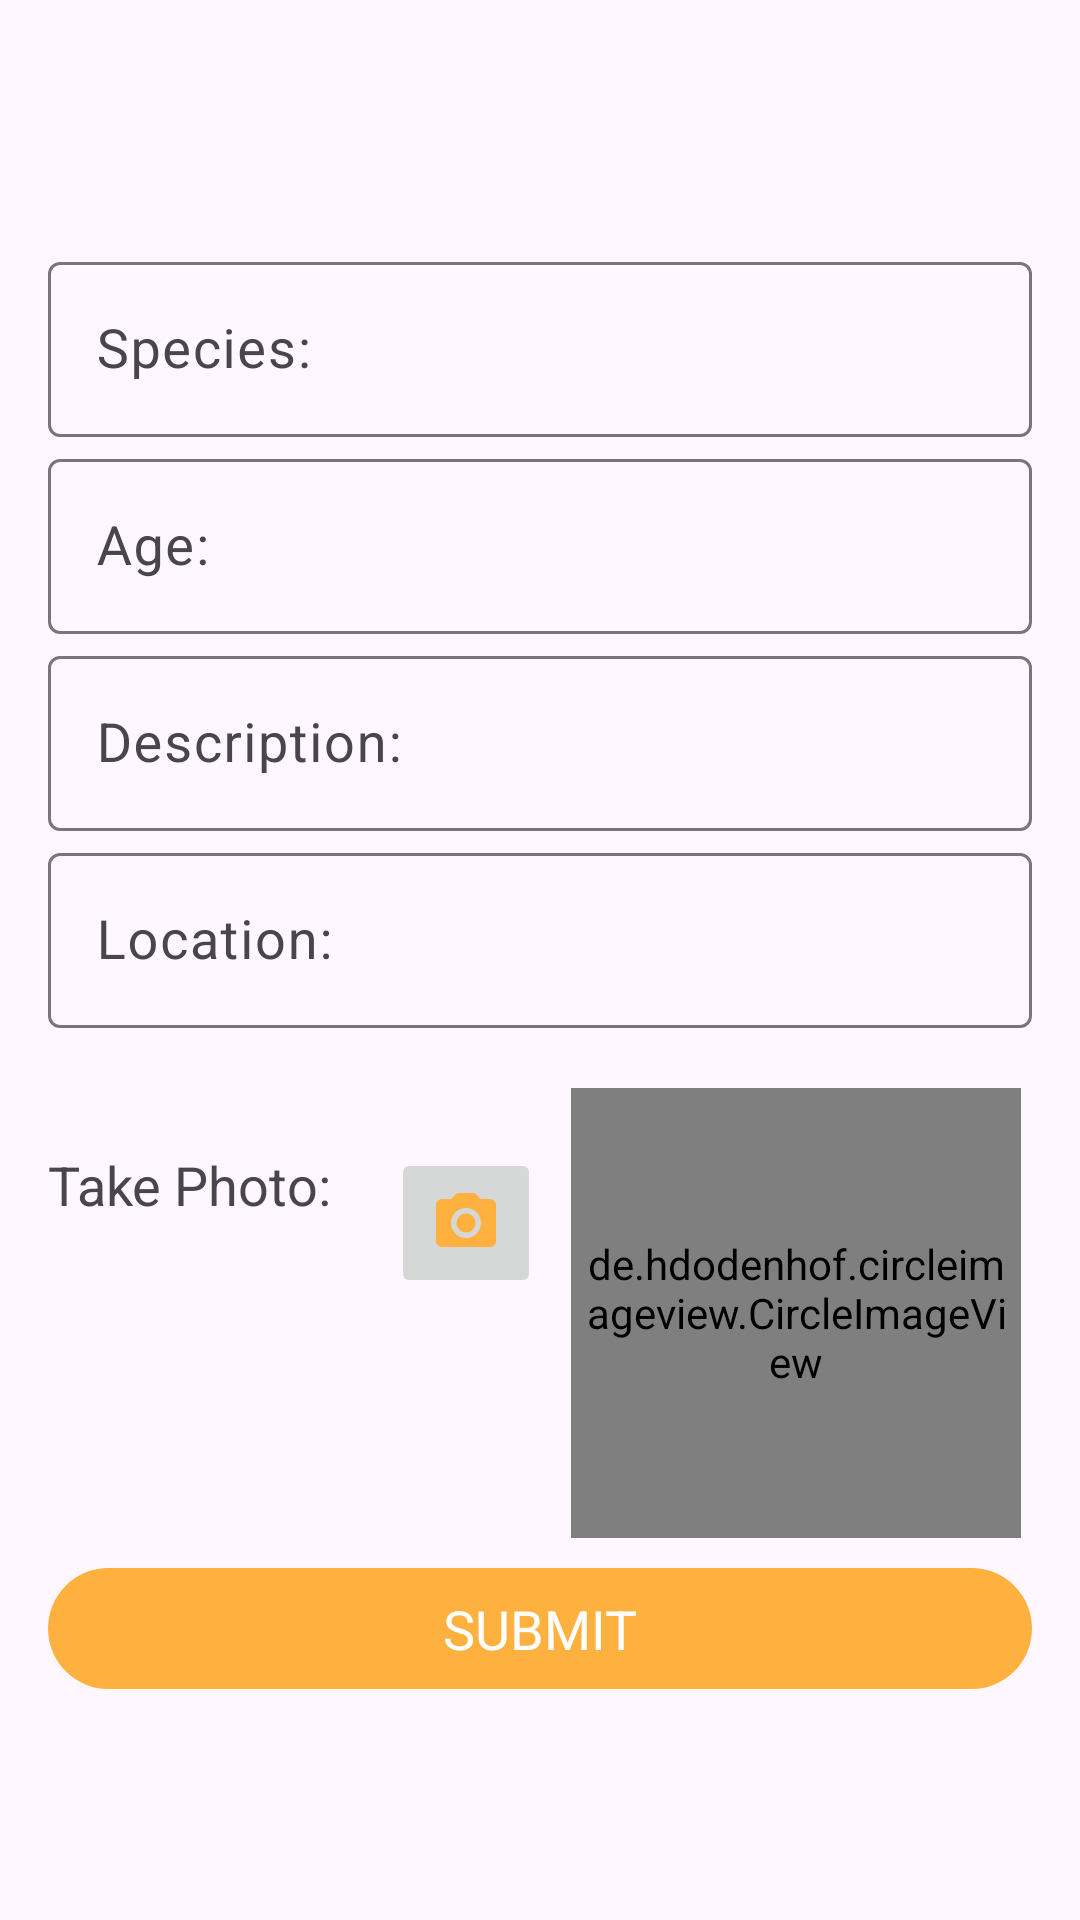

This screen was rendered from an Android layout file. Write that file and the resources it references.
<!-- AndroidManifest.xml: activity theme Theme.Rappeler.NoActionBar -->
<!-- res/layout/activity_rescue.xml -->
<?xml version="1.0" encoding="utf-8"?>
<androidx.coordinatorlayout.widget.CoordinatorLayout
    xmlns:android="http://schemas.android.com/apk/res/android"
    xmlns:app="http://schemas.android.com/apk/res-auto"
    xmlns:tools="http://schemas.android.com/tools"
    android:layout_height="match_parent"
    android:layout_width="match_parent">

    <LinearLayout
        android:layout_width="match_parent"
        android:layout_height="match_parent"
        android:orientation="vertical"
        tools:context=".activities.FieldRegistration">
        <androidx.appcompat.widget.Toolbar
            android:id="@+id/tbRescue"
            android:layout_width="match_parent"
            android:layout_height="?attr/actionBarSize"
            app:layout_constraintEnd_toEndOf="parent"
            app:layout_constraintStart_toStartOf="parent"
            app:layout_constraintTop_toTopOf="parent"
            android:theme="@style/CustomToolBarStyle"/>

        <ScrollView
            android:layout_width="match_parent"
            android:layout_height="match_parent"
            android:fillViewport="true"
            android:orientation="vertical">

    <LinearLayout
        android:layout_width="match_parent"
        android:layout_height="wrap_content"
        android:orientation="vertical"
        android:padding="16dp">
    <com.google.android.material.textfield.TextInputLayout
        android:layout_width="match_parent"
        android:layout_height="wrap_content"
        android:layout_marginTop="2dp"
        android:textSize="18sp">

        <androidx.appcompat.widget.AppCompatEditText
            android:id="@+id/etSpecies"
            android:layout_width="match_parent"
            android:layout_height="wrap_content"
            android:hint="@string/species"
            android:inputType="textCapWords"
            android:textSize="18sp" />
    </com.google.android.material.textfield.TextInputLayout>

    <com.google.android.material.textfield.TextInputLayout
        android:layout_width="match_parent"
        android:layout_height="wrap_content"
        android:layout_marginTop="2dp"
        android:textSize="18sp">

        <androidx.appcompat.widget.AppCompatEditText
            android:id="@+id/etAge"
            android:layout_width="match_parent"
            android:layout_height="wrap_content"
            android:hint="Age: "
            android:inputType="number"
            android:textSize="18sp" />
    </com.google.android.material.textfield.TextInputLayout>
    <com.google.android.material.textfield.TextInputLayout
        android:layout_width="match_parent"
        android:layout_height="wrap_content"
        android:layout_marginTop="2dp"
        android:textSize="18sp">

        <androidx.appcompat.widget.AppCompatEditText
            android:id="@+id/etDescription"
            android:layout_width="match_parent"
            android:layout_height="wrap_content"
            android:hint="Description: "
            android:inputType="textCapWords"
            android:textSize="18sp" />
    </com.google.android.material.textfield.TextInputLayout>
    <com.google.android.material.textfield.TextInputLayout
        android:layout_width="match_parent"
        android:layout_height="wrap_content"
        android:layout_marginTop="2dp"
        android:textSize="18sp">

        <androidx.appcompat.widget.AppCompatEditText
            android:id="@+id/etLocation"
            android:layout_width="match_parent"
            android:layout_height="wrap_content"
            android:hint="Location: "
            android:inputType="textCapWords"
            android:textSize="18sp" />
    </com.google.android.material.textfield.TextInputLayout>
        <LinearLayout
            android:layout_width="match_parent"
            android:layout_height="wrap_content"
            android:layout_marginTop="10dp"
            android:orientation="horizontal">

            <TextView
                android:layout_width="wrap_content"
                android:layout_height="wrap_content"
                android:layout_marginTop="30dp"
                android:text="Take Photo:"
                android:textSize="18sp" />

            <androidx.appcompat.widget.AppCompatImageButton
                android:id="@+id/btnPhoto"
                android:layout_width="50dp"
                android:layout_height="50dp"
                android:layout_marginStart="20dp"
                android:layout_marginTop="30dp"
                android:src="@drawable/baseline_camera_alt_24" />

            <de.hdodenhof.circleimageview.CircleImageView
                android:id="@+id/ivImage"
                android:layout_width="150dp"
                android:layout_height="150dp"
                android:layout_margin="10dp"
                android:padding="2dp"
                android:scaleType="centerCrop" />


        </LinearLayout>
    <TextView
        android:id="@+id/btnSubmit"
        android:layout_width="match_parent"
        android:layout_height="wrap_content"
        android:text="@string/submit"
        android:padding="8dp"
        android:textSize="18sp"
        android:textAlignment="center"
        android:textColor="@color/white"
        android:textAllCaps="true"
        android:background="@drawable/button_style"
        app:layout_constraintEnd_toEndOf="parent"
        app:layout_constraintTop_toBottomOf="@id/ivImage" />
    </LinearLayout>
        </ScrollView>
    </LinearLayout>
</androidx.coordinatorlayout.widget.CoordinatorLayout>
<!-- resources referenced by this layout -->
<resources>
  <color name="white">#FFFFFFFF</color>
  <!-- drawable baseline_camera_alt_24 (drawable) -->
  <vector android:height="24dp" android:tint="#FFB140"
      android:viewportHeight="24" android:viewportWidth="24"
      android:width="24dp" xmlns:android="http://schemas.android.com/apk/res/android">
      <path android:fillColor="@android:color/white" android:pathData="M12,12m-3.2,0a3.2,3.2 0,1 1,6.4 0a3.2,3.2 0,1 1,-6.4 0"/>
      <path android:fillColor="@android:color/white" android:pathData="M9,2L7.17,4L4,4c-1.1,0 -2,0.9 -2,2v12c0,1.1 0.9,2 2,2h16c1.1,0 2,-0.9 2,-2L22,6c0,-1.1 -0.9,-2 -2,-2h-3.17L15,2L9,2zM12,17c-2.76,0 -5,-2.24 -5,-5s2.24,-5 5,-5 5,2.24 5,5 -2.24,5 -5,5z"/>
  </vector>
  <!-- drawable button_style (drawable) -->
  <?xml version="1.0" encoding="utf-8"?>
  <selector xmlns:android="http://schemas.android.com/apk/res/android">
      <item>
          <shape android:shape="rectangle">
              <solid android:color="@color/color_primary"/>
              <corners android:radius="25dp"/>
          </shape>
      </item>
  </selector>
  <string name="species">Species:</string>
  <string name="submit">Submit</string>
  <style name="CustomToolBarStyle">
          <item name="android:textColorPrimary">@color/white</item>
          <item name="android:colorControlNormal">@color/white</item>
      </style>
  <style name="Theme.Rappeler.NoActionBar">
          <item name="windowActionBar">false</item>
          <item name="windowNoTitle">true</item>
      </style>
  <color name="color_primary">#FFB140</color>
</resources>
